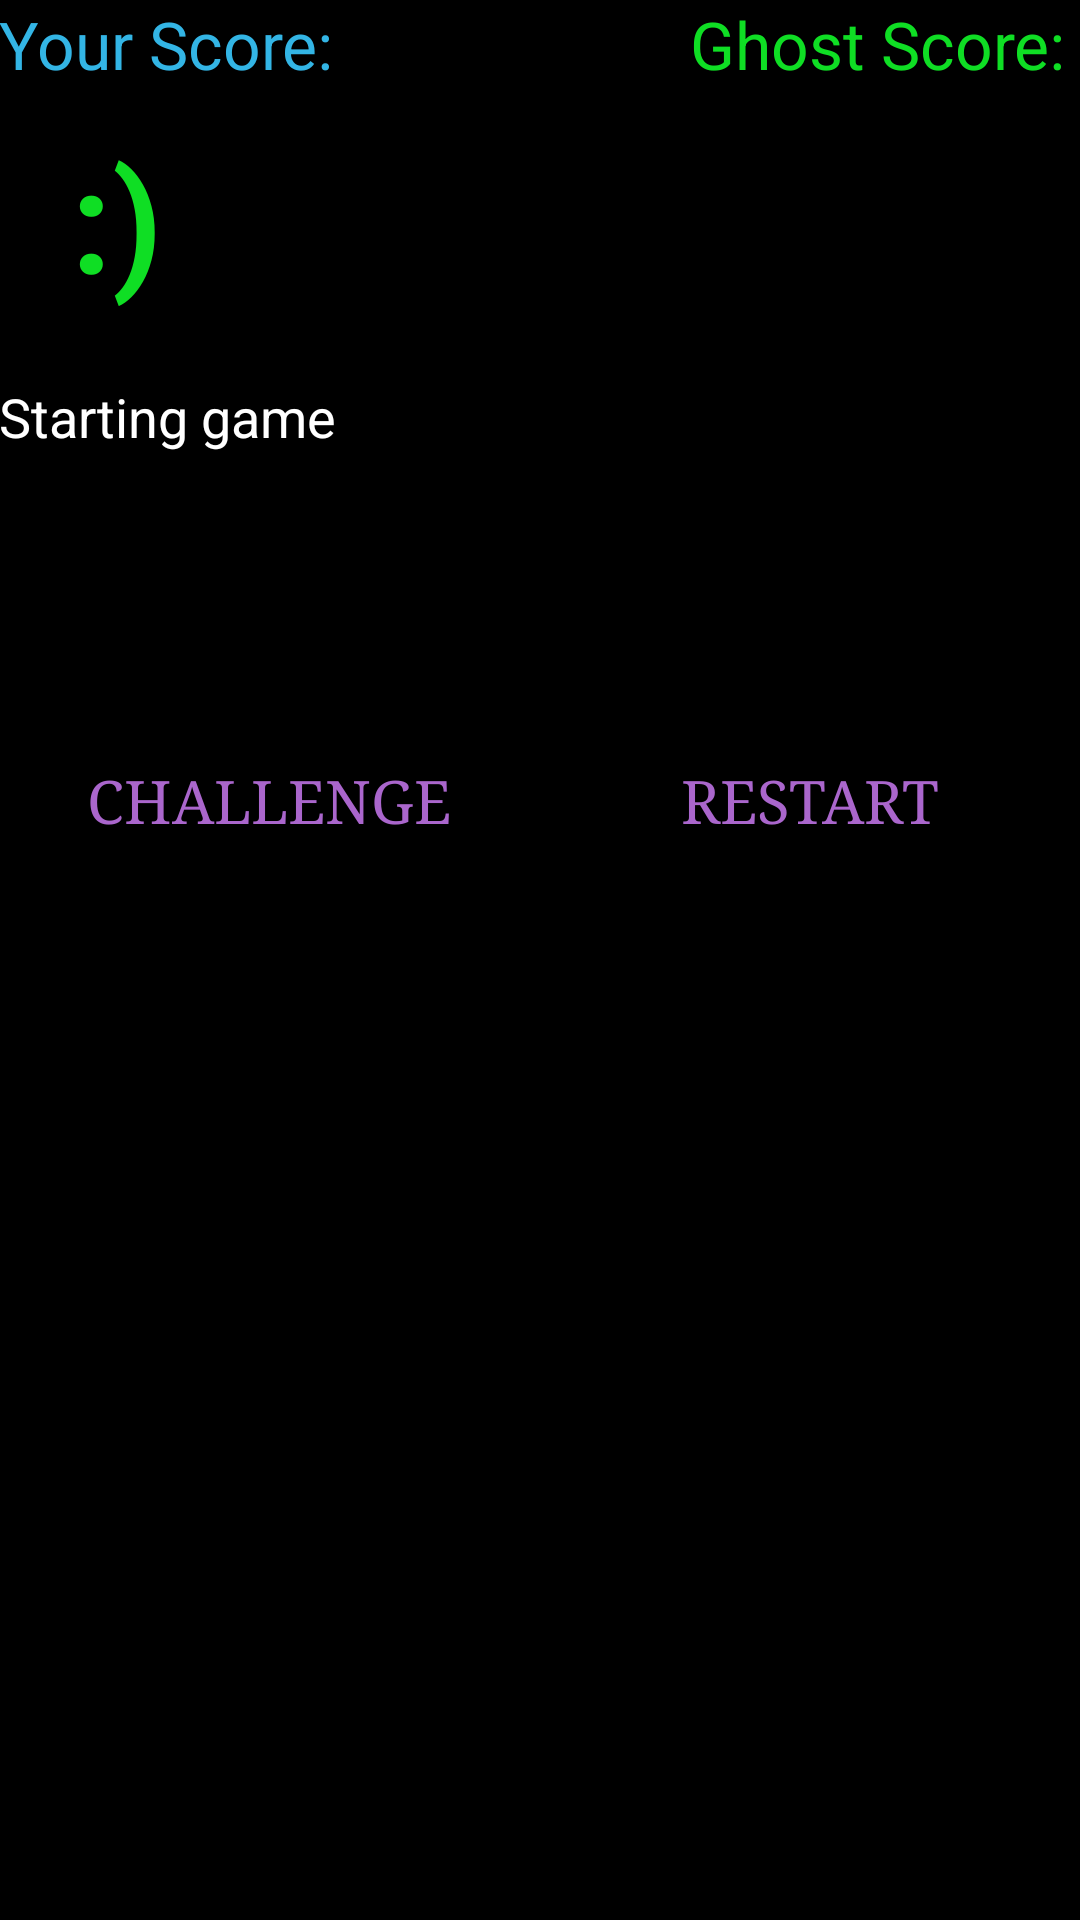

This screen was rendered from an Android layout file. Write that file and the resources it references.
<!-- AndroidManifest.xml: activity theme AppTheme -->
<!-- res/layout/activity_ghost.xml -->
<?xml version="1.0" encoding="utf-8"?>
<android.support.constraint.ConstraintLayout xmlns:android="http://schemas.android.com/apk/res/android"
    xmlns:app="http://schemas.android.com/apk/res-auto"
    xmlns:tools="http://schemas.android.com/tools"
    android:layout_width="match_parent"
    android:layout_height="match_parent"
    tools:context=".GhostActivity">

<RelativeLayout
    android:layout_width="match_parent"
    android:layout_height="match_parent"
    android:paddingLeft="@dimen/activity_horizontal_margin"
    android:paddingRight="@dimen/activity_horizontal_margin"
    android:paddingTop="@dimen/activity_vertical_margin"
    android:background="#000000"
    android:paddingBottom="@dimen/activity_vertical_margin"
    android:id="@+id/ghost">

    <LinearLayout
        android:layout_width="match_parent"
        android:layout_height="wrap_content"
        android:id="@+id/scoreLayout"
        >
        <TextView
            android:layout_width="0dp"
            android:layout_weight="1"
            android:layout_height="wrap_content"
            android:id="@+id/userScore"
            android:text="Your Score: "
            android:textColor="@android:color/holo_blue_light"
            android:textSize="22dp"
            android:gravity="left"
            />
        <TextView
            android:layout_width="0dp"
            android:layout_weight="1"
            android:layout_height="wrap_content"
            android:id="@+id/ghostScore"
            android:text="Ghost Score: "
            android:textSize="22dp"
            android:gravity="right"
            android:textColor="@color/colorGreen"
            android:layout_alignParentTop="true"
            android:layout_alignParentEnd="true" />
    </LinearLayout>


    <TextView
        android:layout_width="match_parent"
        android:layout_height="wrap_content"
        android:textSize="48sp"
        android:textColor="@android:color/holo_green_light"
        android:textStyle="bold"
        android:hint="  :) "
        android:textColorHint="@color/colorGreen"
        android:id="@+id/ghostText"
        android:layout_marginTop="11dp"
        android:layout_below="@+id/scoreLayout"
        android:layout_alignParentStart="true" />


    <ScrollView
        android:layout_width="wrap_content"
        android:layout_height="80dp"
        android:layout_below="@id/ghostText"
        android:layout_alignParentStart="true"
        android:id="@+id/scroll"
        android:layout_marginTop="22dp"
        >
        <TextView
            android:layout_width="match_parent"
            android:layout_height="match_parent"
            android:textColor="@android:color/white"
            android:textAppearance="?android:attr/textAppearanceMedium"
            android:text="Starting game"
            android:id="@+id/gameStatus"

            />

    </ScrollView>


    <LinearLayout
        android:layout_width="match_parent"
        android:layout_height="60dp"
        android:layout_below="@id/scroll"
        android:layout_marginTop="30dp"
        android:id="@+id/linearLayout">

        <Button
            android:id="@+id/button1"
            android:layout_width="0dp"
            android:layout_weight="1"
            android:onClick="challenge"
            android:layout_height="match_parent"
            android:text="challenge"
            android:typeface="serif"
            android:textColor="@android:color/holo_purple"
            android:background="@android:color/transparent"
            android:textSize="20dp"
            />

        <Button
            android:id="@+id/button2"
            android:layout_width="0dp"
            android:layout_weight="1"
            android:layout_height="match_parent"
            android:text="RESTART"
            android:onClick="restart"
            android:typeface="serif"
            android:background="@android:color/transparent"
            android:textColor="@android:color/holo_purple"
            android:textSize="20dp"
            />

    </LinearLayout>


</RelativeLayout>
</android.support.constraint.ConstraintLayout>
<!-- resources referenced by this layout -->
<resources>
  <color name="colorGreen">#0fde24</color>
  <style name="AppTheme" parent="Theme.AppCompat">
          
          
          <item name="android:colorPrimary">@color/colorPrimary</item>
          
          <item name="android:colorPrimaryDark">@color/colorPrimaryDark</item>
          
          <item name="android:colorAccent">@color/colorAccent</item>
      </style>
  <color name="colorPrimary">#F50057</color>
  <color name="colorPrimaryDark">#C51162</color>
  <color name="colorAccent">#FF80AB</color>
</resources>
